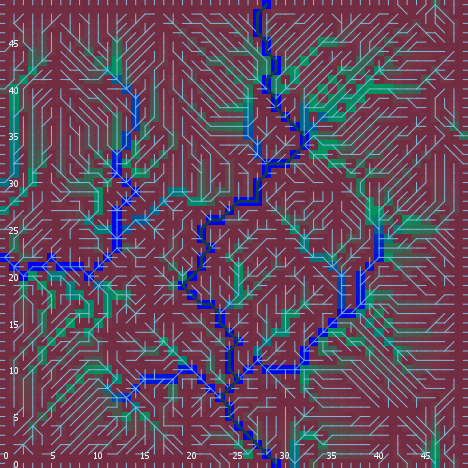

Data behind this chart, as committed beside it:
export-world data (NetLogo 6.0.4)
land_05_withInitialEcologicalCommunities…
05/11/2020 14:35:08:660 +0100
RANDOM STATE
0 0 -1727483681 238 -1.2425808944034828 …
GLOBALS
min-pxcor, max-pxcor, min-pycor, max-pycor, perspective, subject, nextIndex, directed-links, ticks, display-mode, ecol_brushfrequencyinflection, ecol_brushfrequencyrate, ecol_grassfrequencyinflection, ecol_grassfrequencyrate, ecol_woodfrequencyinflection, ecol_woodfrequencyrate, elevationdistribution, elev_algorithm-style, elev_featureanglerange, elev_inversioniterations, elev_noise, elev_numdepressions, elev_numprotuberances, elev_numranges
0, 49, 0, 49, 0, nobody, 2600, "UNDIRECTED", -1, "ecological community composition", 15.54, 0.09332, 3.642, 0.01863, 43.21, 0.02208, [16.392464892382893 32.278652597832306 6…, "C#", 13.15, 0.9665, 1.405, 8, 2, 71
TURTLES
who, color, heading, xcor, ycor, shape, label, label-color, breed, hidden?, size, pen-size, pen-mode, numpoints
0, 97, 270, 0, 15, "line half", "", 9.9, {breed flowholders}, false, 1, 1, "up", 
1, 135, 173, 39, 19, "default", "", 9.9, {breed flowholders}, true, 1, 1, "up", 
2, 115, 45, 19, 27, "default", "", 9.9, {breed flowholders}, true, 1, 1, "up", 
3, 75, 154, 22, 17, "default", "", 9.9, {breed flowholders}, true, 1, 1, "up", 
4, 5, 150, 14, 42, "default", "", 9.9, {breed flowholders}, true, 1, 1, "up", 
5, 5, 350, 30, 15, "default", "", 9.9, {breed flowholders}, true, 1, 1, "up", 
6, 115, 45, 31, 36, "default", "", 9.9, {breed flowholders}, true, 1, 1, "up", 
7, 5, 223, 36, 31, "default", "", 9.9, {breed flowholders}, true, 1, 1, "up", 
8, 115, 241, 12, 35, "default", "", 9.9, {breed flowholders}, true, 1, 1, "up", 
9, 25, 286, 27, 6, "default", "", 9.9, {breed flowholders}, true, 1, 1, "up", 
10, 65, 235, 45, 15, "default", "", 9.9, {breed flowholders}, true, 1, 1, "up", 
11, 95, 150, 45, 46, "default", "", 9.9, {breed flowholders}, true, 1, 1, "up", 
12, 5, 100, 39, 30, "default", "", 9.9, {breed flowholders}, true, 1, 1, "up", 
13, 95, 281, 20, 25, "default", "", 9.9, {breed flowholders}, true, 1, 1, "up", 
14, 115, 78, 47, 42, "default", "", 9.9, {breed flowholders}, true, 1, 1, "up", 
15, 85, 59, 25, 35, "default", "", 9.9, {breed flowholders}, true, 1, 1, "up", 
16, 97, 180, 19, 0, "line half", "", 9.9, {breed flowholders}, false, 1, 1, "up", 
17, 85, 284, 21, 25, "default", "", 9.9, {breed flowholders}, true, 1, 1, "up", 
18, 35, 21, 31, 15, "default", "", 9.9, {breed flowholders}, true, 1, 1, "up", 
19, 97, 180, 5, 0, "line half", "", 9.9, {breed flowholders}, false, 1, 1, "up", 
20, 125, 125, 6, 39, "default", "", 9.9, {breed flowholders}, true, 1, 1, "up", 
21, 85, 117, 29, 27, "default", "", 9.9, {breed flowholders}, true, 1, 1, "up", 
22, 5, 64, 31, 35, "default", "", 9.9, {breed flowholders}, true, 1, 1, "up", 
23, 85, 64, 38, 47, "default", "", 9.9, {breed flowholders}, true, 1, 1, "up", 
24, 15, 190, 38, 36, "default", "", 9.9, {breed flowholders}, true, 1, 1, "up", 
25, 125, 171, 12, 46, "default", "", 9.9, {breed flowholders}, true, 1, 1, "up", 
26, 115, 135, 16, 10, "default", "", 9.9, {breed flowholders}, true, 1, 1, "up", 
27, 35, 29, 11, 1, "default", "", 9.9, {breed flowholders}, true, 1, 1, "up", 
28, 105, 342, 14, 14, "default", "", 9.9, {breed flowholders}, true, 1, 1, "up", 
29, 45, 78, 15, 8, "default", "", 9.9, {breed flowholders}, true, 1, 1, "up", 
30, 5, 343, 34, 17, "default", "", 9.9, {breed flowholders}, true, 1, 1, "up", 
31, 105, 205, 42, 6, "default", "", 9.9, {breed flowholders}, true, 1, 1, "up", 
32, 75, 339, 10, 12, "default", "", 9.9, {breed flowholders}, true, 1, 1, "up", 
33, 5, 110, 24, 2, "default", "", 9.9, {breed flowholders}, true, 1, 1, "up", 
34, 55, 319, 32, 27, "default", "", 9.9, {breed flowholders}, true, 1, 1, "up", 
35, 97, 180, 20, 0, "line half", "", 9.9, {breed flowholders}, false, 1, 1, "up", 
36, 105, 41, 16, 44, "default", "", 9.9, {breed flowholders}, true, 1, 1, "up", 
37, 25, 62, 27, 19, "default", "", 9.9, {breed flowholders}, true, 1, 1, "up", 
38, 115, 12, 44, 23, "default", "", 9.9, {breed flowholders}, true, 1, 1, "up", 
39, 125, 160, 35, 4, "default", "", 9.9, {breed flowholders}, true, 1, 1, "up", 
40, 35, 182, 40, 32, "default", "", 9.9, {breed flowholders}, true, 1, 1, "up", 
41, 15, 349, 13, 35, "default", "", 9.9, {breed flowholders}, true, 1, 1, "up", 
42, 95, 358, 22, 25, "default", "", 9.9, {breed flowholders}, true, 1, 1, "up", 
43, 75, 192, 22, 43, "default", "", 9.9, {breed flowholders}, true, 1, 1, "up", 
44, 45, 268, 35, 20, "default", "", 9.9, {breed flowholders}, true, 1, 1, "up", 
45, 125, 18, 22, 22, "default", "", 9.9, {breed flowholders}, true, 1, 1, "up", 
46, 95, 160, 13, 29, "default", "", 9.9, {breed flowholders}, true, 1, 1, "up", 
47, 135, 242, 8, 14, "default", "", 9.9, {breed flowholders}, true, 1, 1, "up", 
48, 115, 264, 11, 36, "default", "", 9.9, {breed flowholders}, true, 1, 1, "up", 
49, 85, 242, 4, 25, "default", "", 9.9, {breed flowholders}, true, 1, 1, "up", 
50, 85, 197, 19, 26, "default", "", 9.9, {breed flowholders}, true, 1, 1, "up", 
... 9,123 more rows
